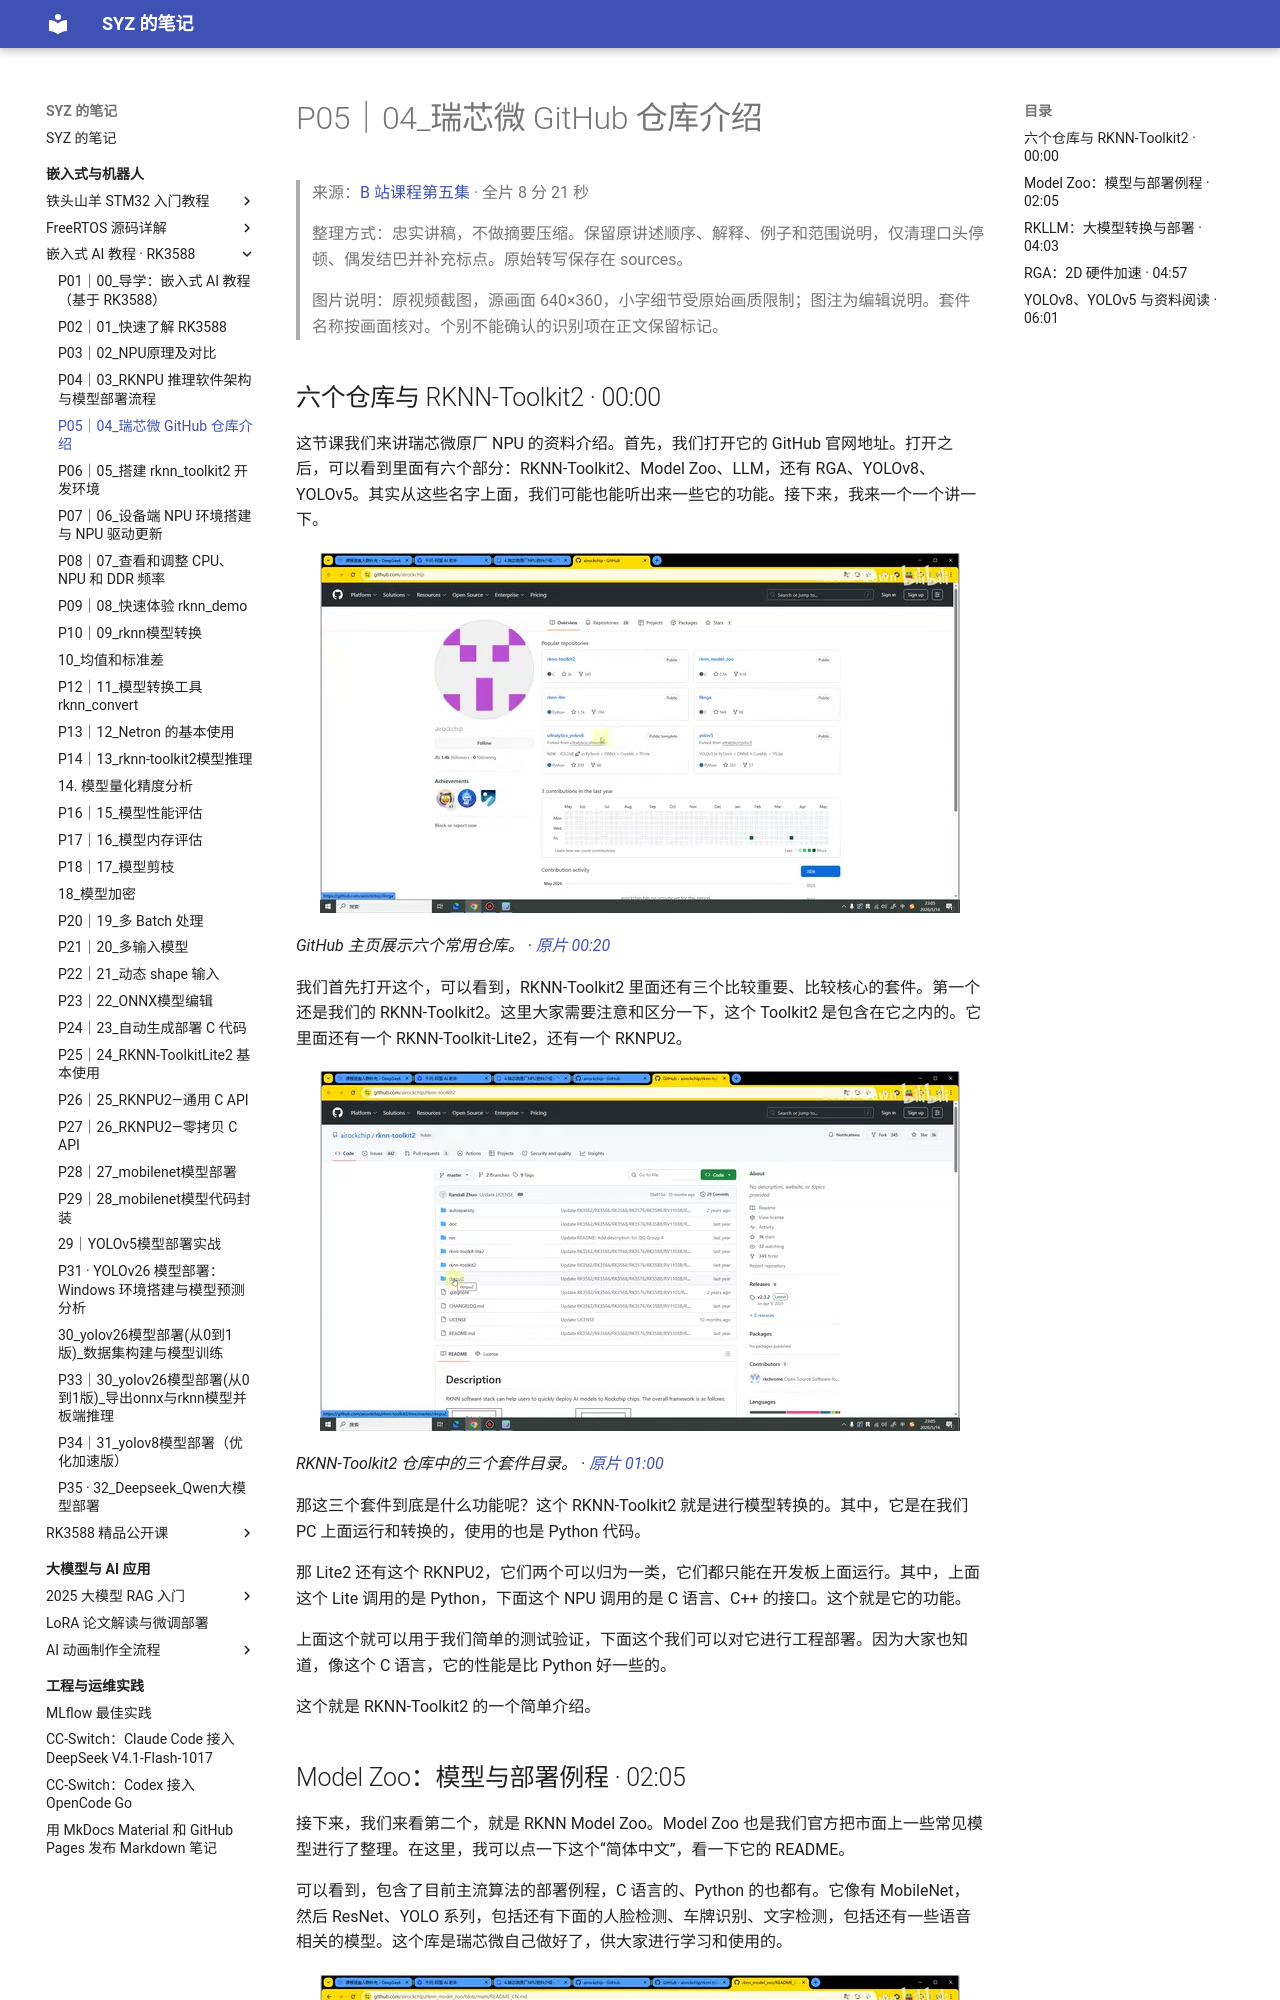

repository: Shangyizhou/syz-notes · page: ke-cheng-ji-lu/embedded-ai-rk3588/p05/index.html · generator: mkdocs

# P05｜04_瑞芯微 GitHub 仓库介绍

> 来源：[B 站课程第五集](https://www.bilibili.com/video/BV11DjT6uEhc/?p=5) · 全片 8 分 21 秒
>
> 整理方式：忠实讲稿，不做摘要压缩。保留原讲述顺序、解释、例子和范围说明，仅清理口头停顿、偶发结巴并补充标点。原始转写保存在 sources。
>
> 图片说明：原视频截图，源画面 640×360，小字细节受原始画质限制；图注为编辑说明。套件名称按画面核对。个别不能确认的识别项在正文保留标记。

## 六个仓库与 RKNN-Toolkit2 · 00:00

这节课我们来讲瑞芯微原厂 NPU 的资料介绍。首先，我们打开它的 GitHub 官网地址。打开之后，可以看到里面有六个部分：RKNN-Toolkit2、Model Zoo、LLM，还有 RGA、YOLOv8、YOLOv5。其实从这些名字上面，我们可能也能听出来一些它的功能。接下来，我来一个一个讲一下。

![GitHub 主页展示六个常用仓库。](images/f001.jpg)

*GitHub 主页展示六个常用仓库。 · [原片 00:20](https://www.bilibili.com/video/BV11DjT6uEhc/?p=5&t=20)*

我们首先打开这个，可以看到，RKNN-Toolkit2 里面还有三个比较重要、比较核心的套件。第一个还是我们的 RKNN-Toolkit2。这里大家需要注意和区分一下，这个 Toolkit2 是包含在它之内的。它里面还有一个 RKNN-Toolkit-Lite2，还有一个 RKNPU2。

![RKNN-Toolkit2 仓库中的三个套件目录。](images/f002.jpg)

*RKNN-Toolkit2 仓库中的三个套件目录。 · [原片 01:00](https://www.bilibili.com/video/BV11DjT6uEhc/?p=5&t=60)*

那这三个套件到底是什么功能呢？这个 RKNN-Toolkit2 就是进行模型转换的。其中，它是在我们 PC 上面运行和转换的，使用的也是 Python 代码。

那 Lite2 还有这个 RKNPU2，它们两个可以归为一类，它们都只能在开发板上面运行。其中，上面这个 Lite 调用的是 Python，下面这个 NPU 调用的是 C 语言、C++ 的接口。这个就是它的功能。

上面这个就可以用于我们简单的测试验证，下面这个我们可以对它进行工程部署。因为大家也知道，像这个 C 语言，它的性能是比 Python 好一些的。

这个就是 RKNN-Toolkit2 的一个简单介绍。
